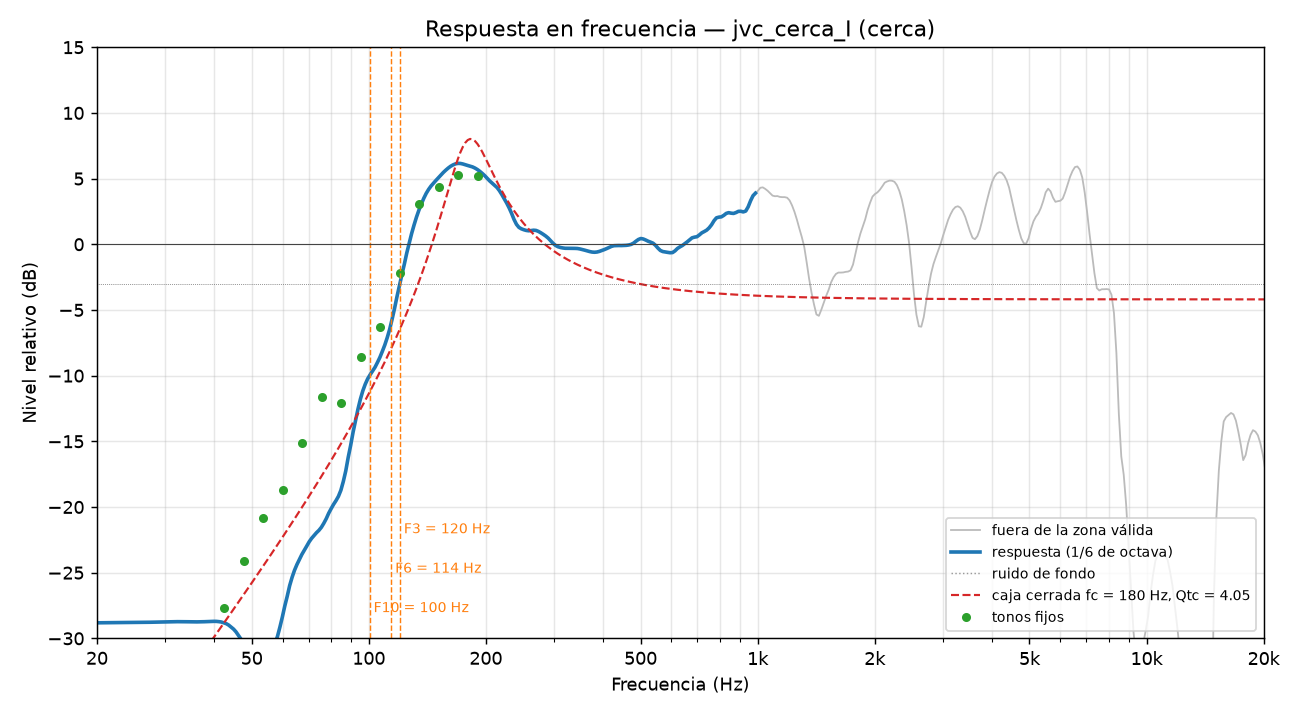

The table this chart was drawn from, first rows:
frecuencia_Hz, nivel_dB, valida
20.00, -28.82, 1
20.29, -28.81, 1
20.59, -28.81, 1
20.89, -28.81, 1
21.19, -28.81, 1
21.50, -28.80, 1
21.81, -28.80, 1
22.13, -28.80, 1
22.45, -28.80, 1
22.78, -28.80, 1
23.11, -28.79, 1
23.44, -28.79, 1
23.78, -28.79, 1
24.13, -28.79, 1
24.48, -28.79, 1
24.84, -28.79, 1
25.20, -28.79, 1
25.56, -28.79, 1
25.94, -28.78, 1
26.31, -28.78, 1
26.70, -28.78, 1
27.09, -28.78, 1
27.48, -28.77, 1
27.88, -28.77, 1
28.28, -28.76, 1
28.70, -28.76, 1
29.11, -28.75, 1
29.54, -28.75, 1
29.97, -28.74, 1
30.40, -28.74, 1
30.84, -28.74, 1
31.29, -28.73, 1
31.75, -28.73, 1
32.21, -28.73, 1
32.68, -28.73, 1
33.15, -28.73, 1
33.64, -28.73, 1
34.13, -28.74, 1
34.62, -28.74, 1
35.13, -28.74, 1
35.64, -28.74, 1
36.15, -28.75, 1
36.68, -28.74, 1
37.21, -28.74, 1
37.75, -28.73, 1
38.30, -28.72, 1
38.86, -28.72, 1
39.43, -28.71, 1
40.00, -28.70, 1
40.58, -28.71, 1
41.17, -28.73, 1
41.77, -28.76, 1
42.38, -28.81, 1
42.99, -28.88, 1
43.62, -28.99, 1
44.25, -29.15, 1
44.90, -29.30, 1
45.55, -29.50, 1
46.21, -29.78, 1
46.89, -30.05, 1
... 420 more rows
